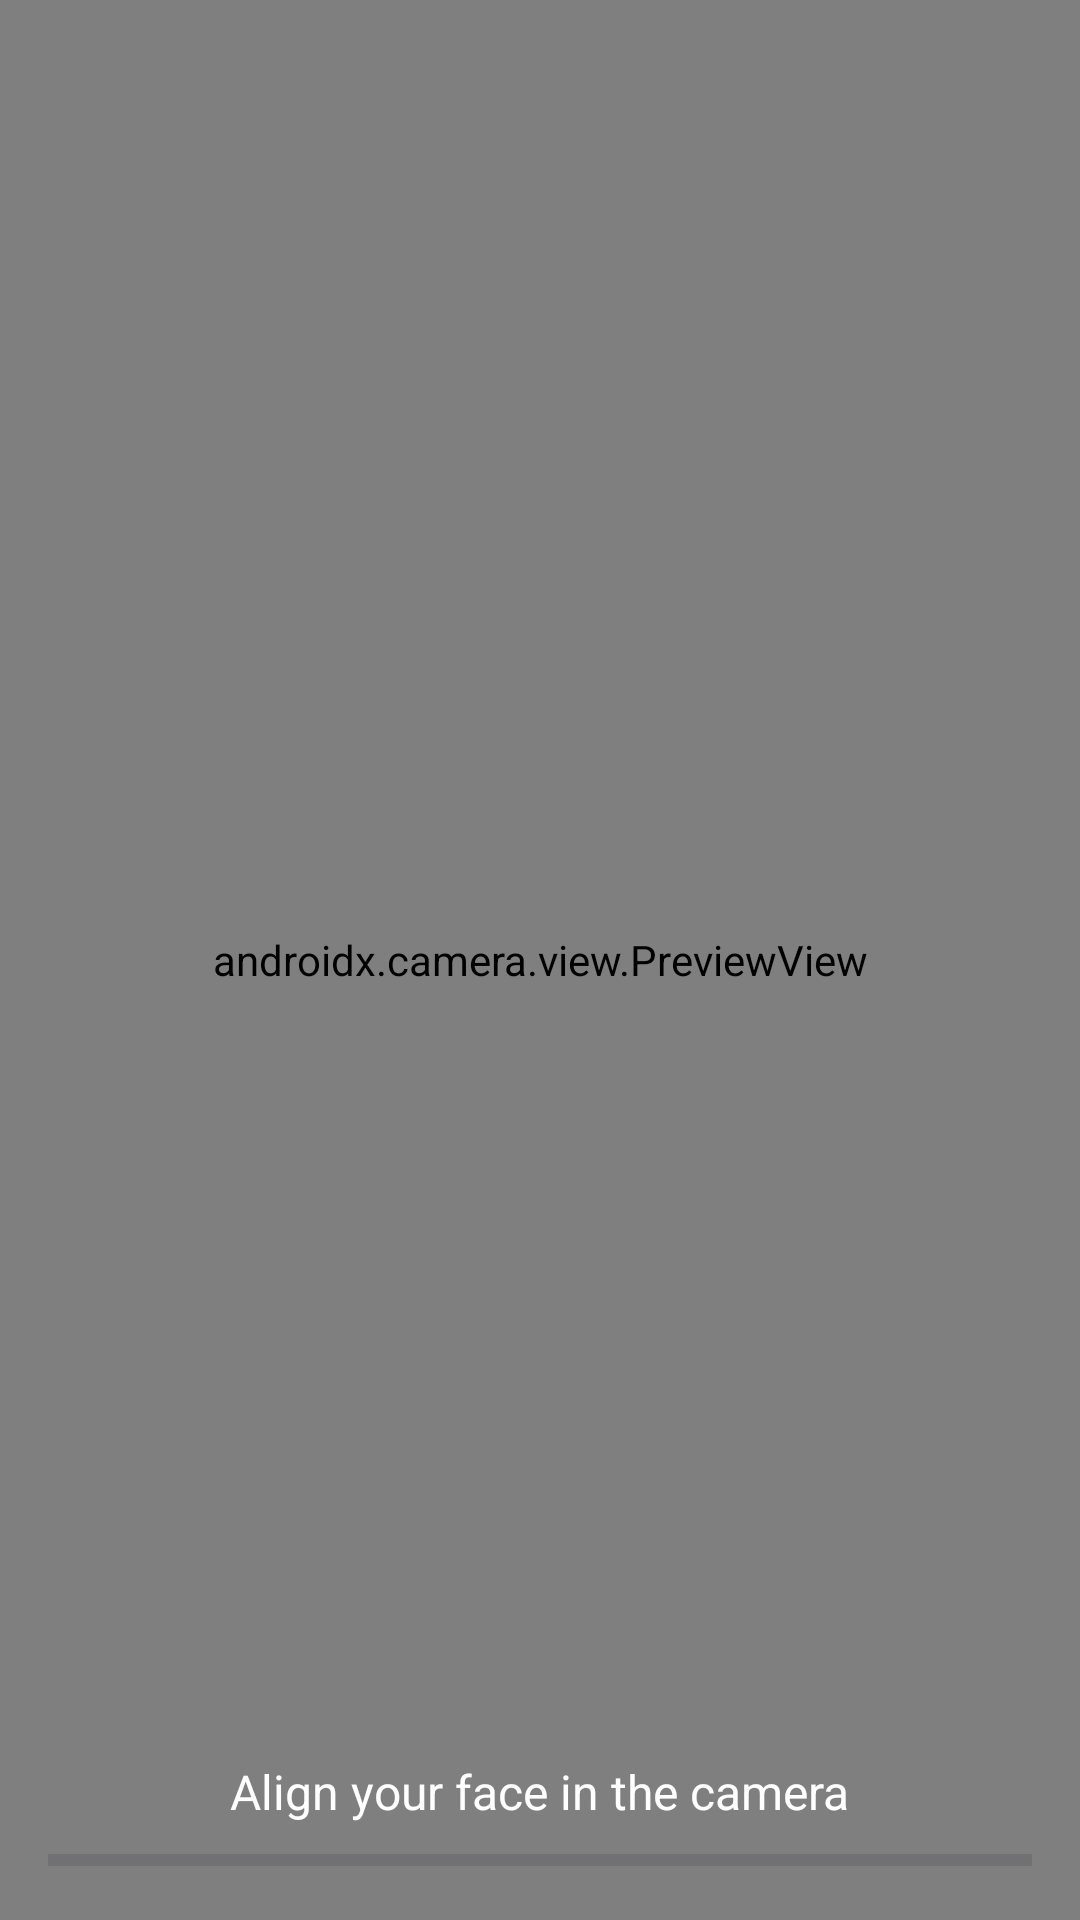

Produce the Android XML layout that renders to this screen, including the resource entries it uses.
<!-- AndroidManifest.xml: application theme Theme.RootsApp -->
<!-- res/layout/activity_face_capture.xml -->
<?xml version="1.0" encoding="utf-8"?>
<RelativeLayout xmlns:android="http://schemas.android.com/apk/res/android"
    android:id="@+id/rootLayout"
    android:layout_width="match_parent"
    android:layout_height="match_parent"
    android:background="#000">

    
    <androidx.camera.view.PreviewView
        android:id="@+id/cameraContainer"
        android:layout_width="match_parent"
        android:layout_height="match_parent" />

    
    <ProgressBar
        android:id="@+id/progressBar"
        style="@android:style/Widget.DeviceDefault.Light.ProgressBar.Horizontal"
        android:layout_width="match_parent"
        android:layout_height="8dp"
        android:layout_alignParentBottom="true"
        android:layout_margin="16dp"
        android:progress="0"
        android:max="100"
        android:indeterminate="false"
        android:progressTint="@android:color/holo_blue_light" />

    
    <TextView
        android:id="@+id/tvStatus"
        android:layout_width="wrap_content"
        android:layout_height="wrap_content"
        android:text="Align your face in the camera"
        android:textColor="#FFF"
        android:textSize="16sp"
        android:layout_centerHorizontal="true"
        android:layout_marginBottom="32dp"
        android:layout_alignParentBottom="true" />

</RelativeLayout>
<!-- resources referenced by this layout -->
<resources>
  <style name="Theme.RootsApp" parent="Base.Theme.RootsApp" />
  <style name="Base.Theme.RootsApp" parent="Theme.Material3.DayNight.NoActionBar">
          
          
      </style>
</resources>
